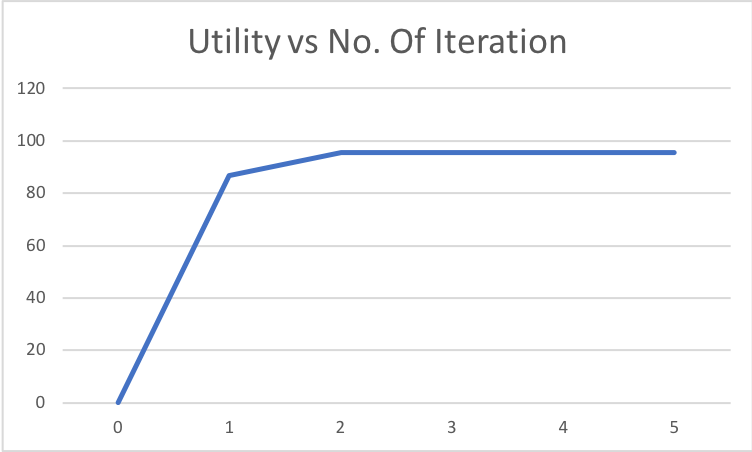

Source data for this figure (header and first rows):
0, 0.0
1, 86.65
2, 95.55
3, 95.55
4, 95.55
5, 95.55
